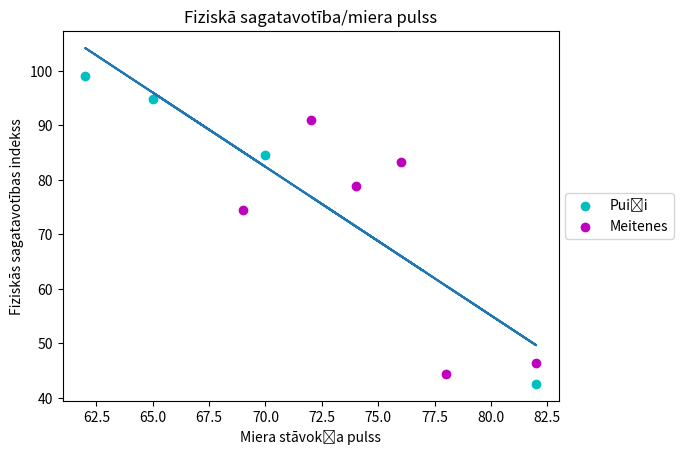

This chart was generated by the following Python code:
import numpy as np
import matplotlib.pyplot as plt


xm = np.array([78, 82, 72, 76, 74, 69])
xp = np.array([65, 70, 62, 82])

ym = np.array([44.44, 46.32, 90.91, 83.33, 78.95, 74.44])
yp = np.array([94.94, 84.51, 99.12, 42.55])



plt.scatter(xp, yp, c = 'c', marker = 'o', label = "Puiši")
plt.scatter(xm, ym,c = 'm', marker = 'o', label = "Meitenes")
plt.title("Fiziskā sagatavotība/miera pulss")
plt.xlabel("Miera stāvokļa pulss")
plt.ylabel("Fiziskās sagatavotības indekss")
x = np.array([78, 82, 72, 77, 74, 69, 65, 70, 62, 82])
y = np.array([44.44, 46.32, 90.91, 83.33, 78.95, 74.44, 94.94, 84.51, 99.12, 42.55])
m, b = np.polyfit(x, y, 1)
plt.plot(x, m*x + b)
plt.legend(loc = "center left", bbox_to_anchor = (1, 0.5), numpoints = 1)



plt.show()
